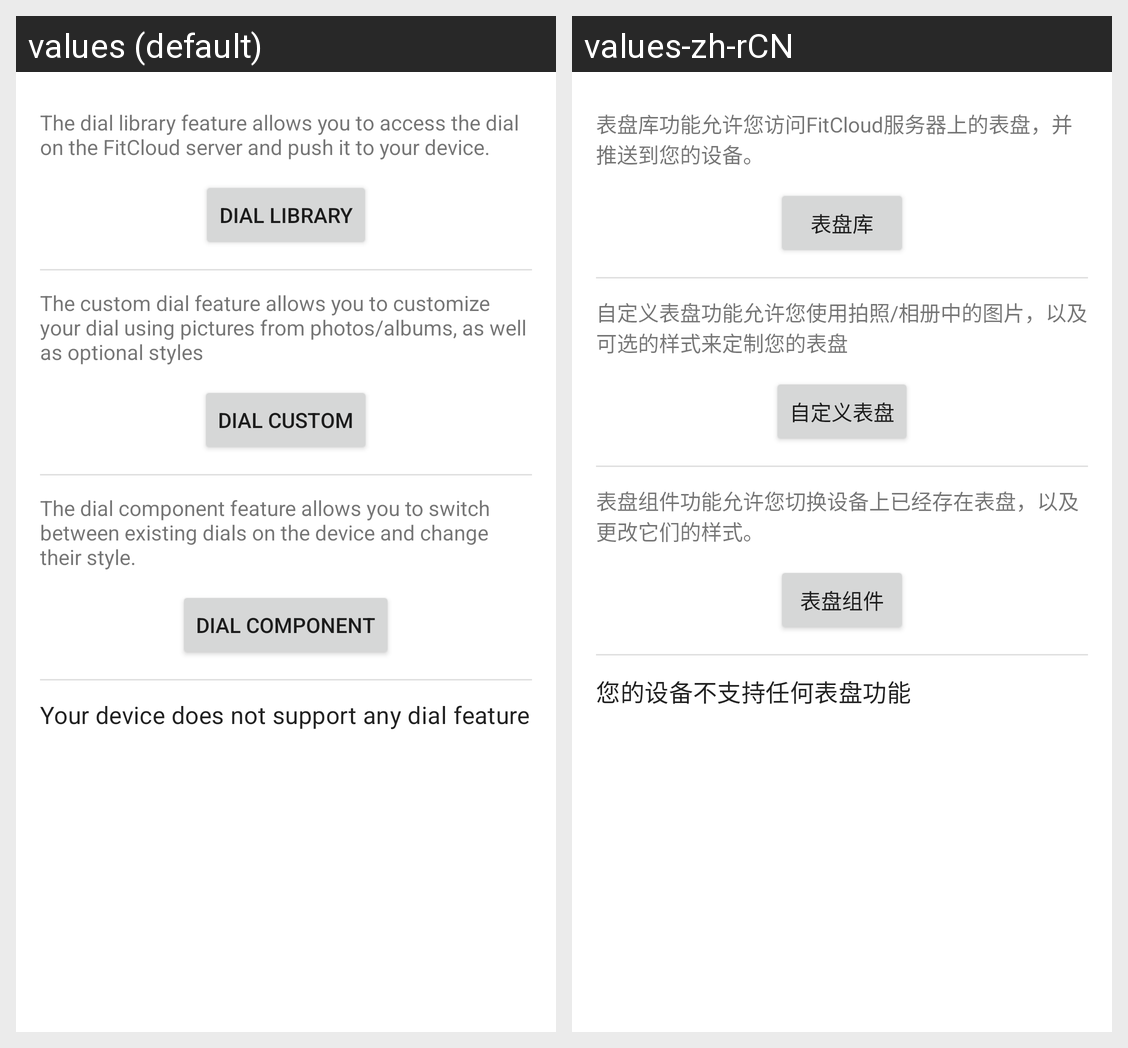

The Android screen above is rendered under two locales of the same app. Produce the string resources it draws, with the default and per-locale values.
Android screen res/layout/fragment_dial_home_page.xml rendered under 2 locales, left to right: values (default), values-zh-rCN. Device: Nexus 5 (rendered at 1080×1920; each locale shown at half size, 540×960, under a caption strip naming it); theme AppTheme.
Strings drawn on this screen, with the default value and each locale's value (text and hints the layout hard-codes, and strings that could not be matched under every locale, appear in the picture but are not listed):

ds_dial_library_des
  values: The dial library feature allows you to access the dial on the FitCloud server and push it to your device.
  values-zh-rCN: 表盘库功能允许您访问FitCloud服务器上的表盘，并推送到您的设备。

ds_dial_library
  values: Dial Library
  values-zh-rCN: 表盘库

ds_dial_custom_des
  values: The custom dial feature allows you to customize your dial using pictures from photos/albums, as well as optional styles
  values-zh-rCN: 自定义表盘功能允许您使用拍照/相册中的图片，以及可选的样式来定制您的表盘

ds_dial_custom
  values: Dial Custom
  values-zh-rCN: 自定义表盘

ds_dial_component_des
  values: The dial component feature allows you to switch between existing dials on the device and change their style.
  values-zh-rCN: 表盘组件功能允许您切换设备上已经存在表盘，以及更改它们的样式。

ds_dial_component
  values: Dial Component
  values-zh-rCN: 表盘组件

ds_dial_none_feature
  values: Your device does not support any dial feature
  values-zh-rCN: 您的设备不支持任何表盘功能
